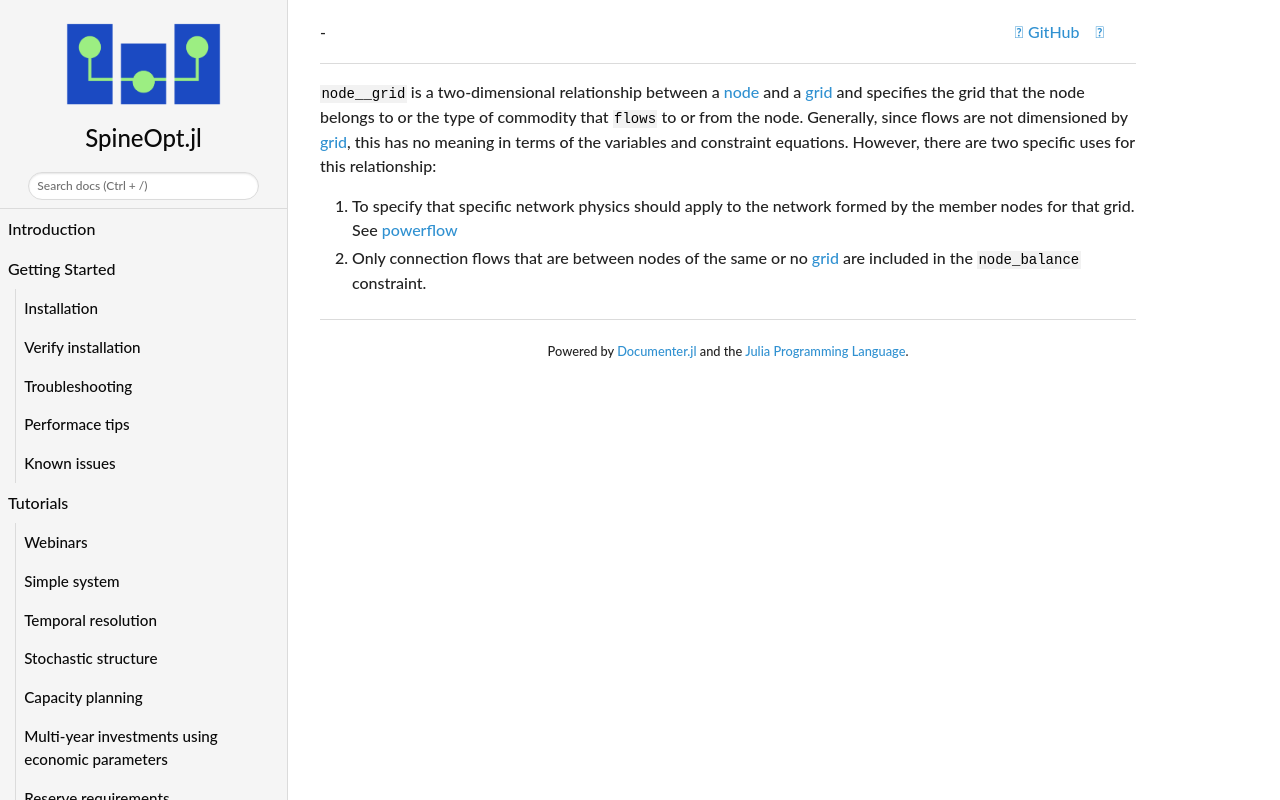

repository: spine-tools/SpineOpt.jl · page: dev/concept_reference/node__grid/index.html · generator: mkdocs

`node__grid` is a two-dimensional relationship between a [node](@ref) and a [grid](@ref) and specifies the grid that the node belongs to or the type of commodity that `flows` to or from the node. Generally, since flows are not dimensioned by [grid](@ref), this has no meaning in terms of the variables and constraint equations. However, there are two specific uses for this relationship:
1. To specify that specific network physics should apply to the network formed by the member nodes for that grid. See [powerflow](@ref ptdf-based-powerflow)
2. Only connection flows that are between nodes of the same or no [grid](@ref) are included in the `node_balance` constraint.
